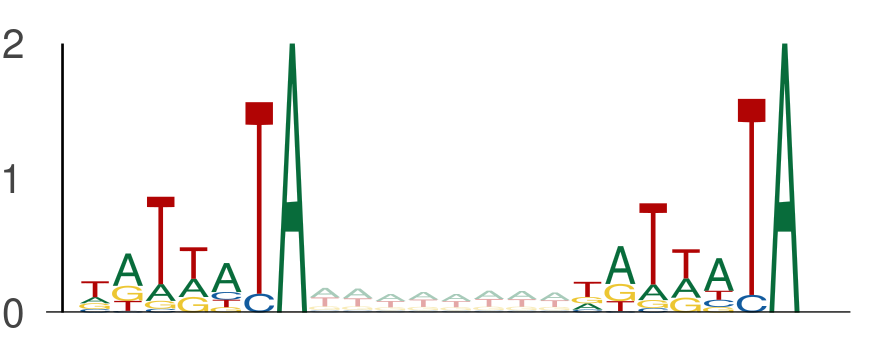

The file beside this chart, header and first rows:
seq_index, start_position, end_position, is_reversed_complement
7684, 139, 146, 0
7684, 154, 161, 0
3405, 113, 120, 0
3405, 128, 135, 0
3219, 55, 62, 0
3219, 70, 77, 0
3219, 68, 75, 0
3219, 83, 90, 0
3219, 83, 90, 0
3219, 98, 105, 0
8059, 140, 147, 0
8059, 155, 162, 0
8059, 105, 112, 0
8059, 120, 127, 0
10453, 57, 64, 0
10453, 72, 79, 0
1170, 89, 96, 0
1170, 104, 111, 0
1170, 67, 74, 0
1170, 82, 89, 0
9328, 18, 25, 0
9328, 33, 40, 0
1101, 109, 116, 0
1101, 124, 131, 0
1101, 121, 128, 0
1101, 136, 143, 0
5857, 20, 27, 0
5857, 35, 42, 0
8713, 43, 50, 0
8713, 58, 65, 0
13270, 4, 11, 0
13270, 19, 26, 0
1525, 34, 41, 0
1525, 49, 56, 0
11844, 62, 69, 0
11844, 77, 84, 0
4050, 10, 17, 0
4050, 25, 32, 0
8914, 12, 19, 0
8914, 27, 34, 0
5839, 82, 89, 0
5839, 97, 104, 0
5565, 31, 38, 0
5565, 46, 53, 0
7314, 35, 42, 0
7314, 50, 57, 0
11713, 103, 110, 0
11713, 118, 125, 0
11713, 75, 82, 0
11713, 90, 97, 0
13158, 92, 99, 0
13158, 107, 114, 0
6542, 119, 126, 0
6542, 134, 141, 0
10773, 82, 89, 0
10773, 97, 104, 0
411, 81, 88, 0
411, 96, 103, 0
10894, 39, 46, 0
10894, 54, 61, 0
... 3,856 more rows
